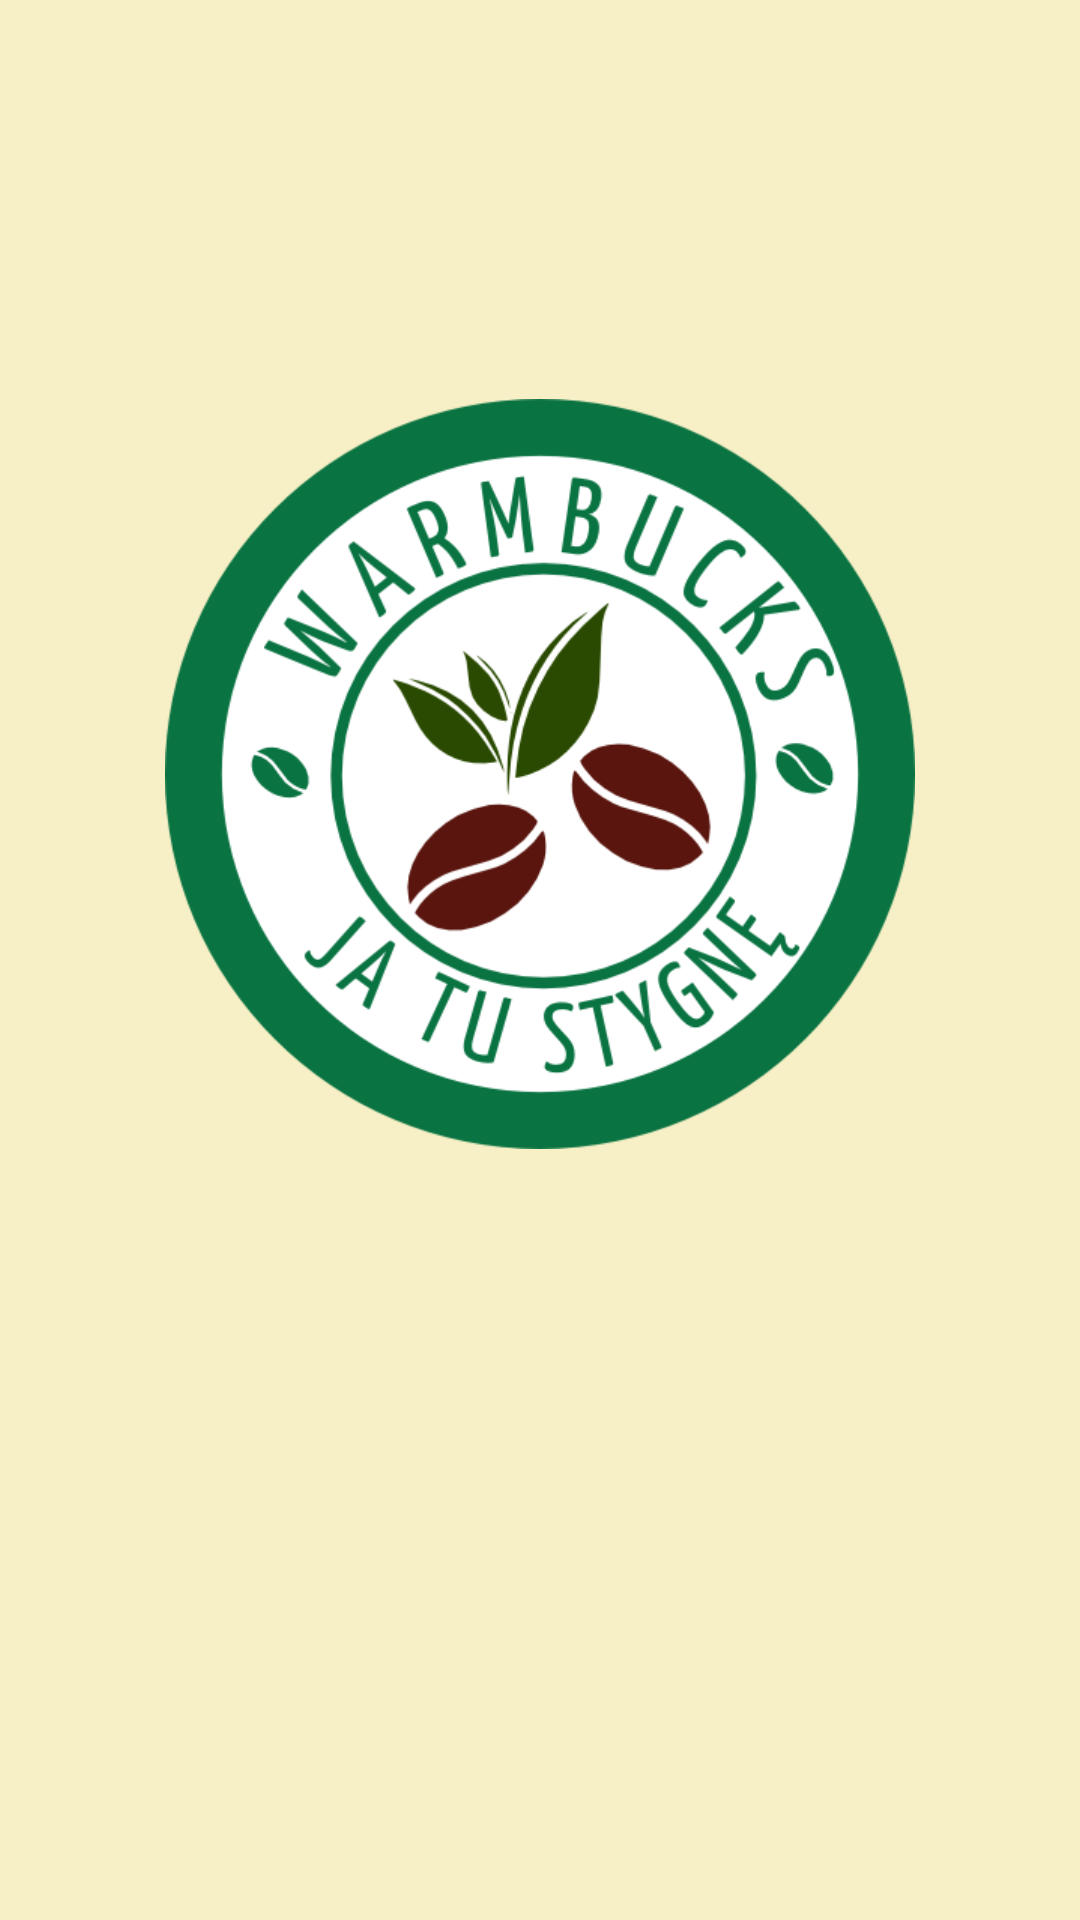

Android layout source for this screen:
<!-- AndroidManifest.xml: application theme AppTheme -->
<!-- res/layout/splashscreen.xml -->
<?xml version="1.0" encoding="utf-8"?>
<RelativeLayout xmlns:android="http://schemas.android.com/apk/res/android"
				xmlns:tools="http://schemas.android.com/tools"
				android:layout_width="match_parent"
				android:layout_height="match_parent"
				android:paddingBottom="@dimen/activity_vertical_margin"
				android:paddingLeft="@dimen/activity_horizontal_margin"
				android:paddingRight="@dimen/activity_horizontal_margin"
				android:paddingTop="@dimen/activity_vertical_margin"
				tools:context=".MainActivity" >

	<ImageView
		android:layout_width="250dp"
		android:layout_height="250dp"
		android:id="@+id/imageView4"
		android:layout_alignParentTop="true"
		android:layout_centerHorizontal="true"
		android:layout_marginTop="133dp"
		android:background="@drawable/logo" />
</RelativeLayout >
<!-- resources referenced by this layout -->
<resources>
  <!-- drawable logo: png bitmap (drawable-xxhdpi, 74553 bytes) -->
  <style name="AppTheme" parent="Theme.AppCompat.Light.NoActionBar">
  		
  		<item name="colorPrimary">@color/colorPrimary</item>
  		<item name="colorPrimaryDark">@color/colorPrimaryDark</item>
  		<item name="colorAccent">@color/colorAccent</item>
  		<item name="android:windowBackground">@color/colorPrimary</item>
  	</style>
  <color name="colorPrimary">#fff7efc5</color>
  <color name="colorPrimaryDark">#fff0e9bf</color>
  <color name="colorAccent">#FF4081</color>
</resources>
